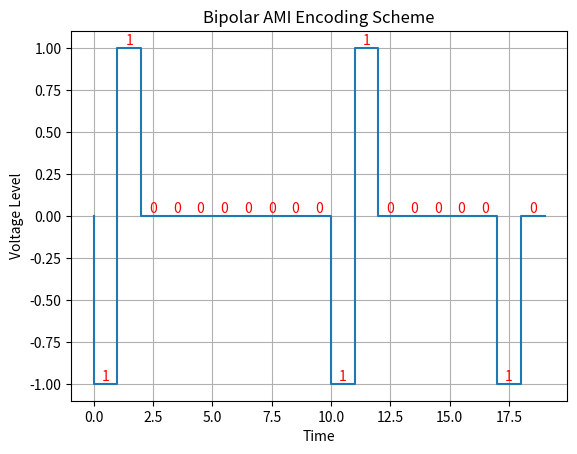

This figure's Python source:
import matplotlib.pyplot as plt
# [redacted]
def plot_bipolar_ami_encoding(binary_string):
    encoded = []
    current_level = 1  
    
    for bit in binary_string:
        if bit == '0':
            encoded.append(0)  
        else:
            current_level = -current_level 
            encoded.append(current_level)
    
    x = range(len(binary_string)+1)
    y = [0] + encoded 
    
    plt.step(x, y)
    
    for i, bit in enumerate(binary_string):
        plt.text(i+0.5, encoded[i], bit, ha='center', va='bottom',color='r')
    
    plt.xlabel('Time')
    plt.ylabel('Voltage Level')
    plt.title('Bipolar AMI Encoding Scheme')
    plt.grid(True)
    plt.show()

#binary_string = input("Enter a binary string: ")
binary_string='1100000000110000010'
plot_bipolar_ami_encoding(binary_string)